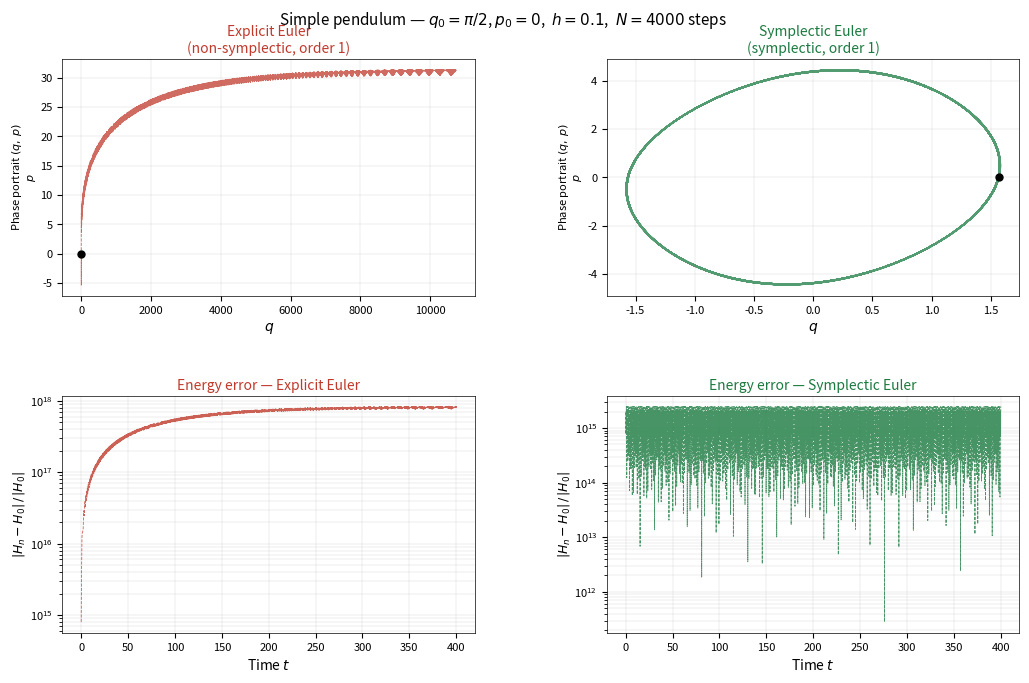

Reproduce this figure in Python. (Note: this script raises an exception after producing the figure.)
import numpy as np
import matplotlib.pyplot as plt
import matplotlib.gridspec as gridspec

# ── System parameters ─────────────────────────────────────────────────────────
m, l, g = 1.0, 1.0, 9.8
q0 = np.pi / 2   # initial angle
p0 = 0.0         # initial momentum
h  = 0.1
N  = 4000

# ── Hamiltonian: H = p²/(2ml²) - mgl·cos(q) ─────────────────────────────────
def hamiltonian(q, p):
    return p**2 / (2 * m * l**2) - m * g * l * np.cos(q)

# ── Equations of motion: dq/dt = ∂H/∂p,  dp/dt = -∂H/∂q ─────────────────────
def derivatives(q, p):
    dqdt = p / (m * l**2)
    dpdt = -m * g * l * np.sin(q)
    return dqdt, dpdt

# ── Integrators ───────────────────────────────────────────────────────────────
def integrate_explicit_euler(q0, p0, h, N):
    q, p = q0, p0
    qs, ps, Hs = [q], [p], [hamiltonian(q, p)]
    for _ in range(N):
        dq, dp = derivatives(q, p)
        q = q + h * dq
        p = p + h * dp
        qs.append(q); ps.append(p); Hs.append(hamiltonian(q, p))
    return np.array(qs), np.array(ps), np.array(Hs)

def integrate_symplectic_euler(q0, p0, h, N):
    q, p = q0, p0
    qs, ps, Hs = [q], [p], [hamiltonian(q, p)]
    for _ in range(N):
        _, dp = derivatives(q, p)
        p = p + h * dp          # update p first
        dq, _ = derivatives(q, p)
        q = q + h * dq          # then q with new p
        qs.append(q); ps.append(p); Hs.append(hamiltonian(q, p))
    return np.array(qs), np.array(ps), np.array(Hs)

# ── Simulation ────────────────────────────────────────────────────────────────
print("Simulating Explicit Euler...")
qs_ee, ps_ee, Hs_ee = integrate_explicit_euler(q0, p0, h, N)
print("Simulating Symplectic Euler...")
qs_se, ps_se, Hs_se = integrate_symplectic_euler(q0, p0, h, N)

H0_ee = Hs_ee[0]
H0_se = Hs_se[0]
err_ee = np.abs(Hs_ee[1:] - H0_ee) / np.abs(H0_ee)
err_se = np.abs(Hs_se[1:] - H0_se) / np.abs(H0_se)
t = np.arange(1, N + 1) * h

# ── Figure ────────────────────────────────────────────────────────────────────
COLOR_EE = "#c0392b"   # red  — Explicit Euler
COLOR_SE = "#1a7a40"   # green — Symplectic Euler

fig = plt.figure(figsize=(11, 7))
fig.patch.set_facecolor("white")

suptitle = (
    f"Simple pendulum — $q_0=\\pi/2$, $p_0=0$,  "
    f"$h={h}$,  $N={N}$ steps"
)
fig.suptitle(suptitle, fontsize=11, y=0.98)

gs = gridspec.GridSpec(2, 2, figure=fig, hspace=0.42, wspace=0.32,
                       left=0.10, right=0.97, top=0.91, bottom=0.09)

ax_ph_ee = fig.add_subplot(gs[0, 0])
ax_ph_se = fig.add_subplot(gs[0, 1])
ax_en_ee = fig.add_subplot(gs[1, 0])
ax_en_se = fig.add_subplot(gs[1, 1])

# ── Phase portrait ────────────────────────────────────────────────────────────
def plot_phase(ax, qs, ps, color, title, subtitle):
    ax.plot(qs, ps, color=color, lw=0.6, alpha=0.75, ls="--")
    ax.plot(qs[0], ps[0], "ko", ms=5, zorder=5)
    ax.set_xlabel(r"$q$", fontsize=10)
    ax.set_ylabel(r"Phase portrait $(q,\,p)$" + "\n" + r"$p$", fontsize=8, labelpad=2)
    ax.set_title(f"{title}\n({subtitle})", fontsize=10, color=color, pad=4)
    ax.tick_params(labelsize=8)
    ax.grid(True, lw=0.3, alpha=0.5)
    for sp in ax.spines.values():
        sp.set_linewidth(0.5)

plot_phase(ax_ph_ee, qs_ee, ps_ee, COLOR_EE,
           "Explicit Euler", "non-symplectic, order 1")
plot_phase(ax_ph_se, qs_se, ps_se, COLOR_SE,
           "Symplectic Euler", "symplectic, order 1")

# ── Energy error ──────────────────────────────────────────────────────────────
def plot_energy(ax, t, err, color, title):
    valid = err > 0
    ax.semilogy(t[valid], err[valid], color=color, lw=0.6, alpha=0.8, ls="--")
    ax.set_xlabel("Time $t$", fontsize=10)
    ax.set_ylabel(r"$|H_n - H_0|\,/\,|H_0|$", fontsize=9, labelpad=2)
    ax.set_title(title, fontsize=10, color=color, pad=4)
    ax.tick_params(labelsize=8)
    ax.grid(True, which="both", lw=0.3, alpha=0.5)
    for sp in ax.spines.values():
        sp.set_linewidth(0.5)

plot_energy(ax_en_ee, t, err_ee, COLOR_EE, "Energy error — Explicit Euler")
plot_energy(ax_en_se, t, err_se, COLOR_SE, "Energy error — Symplectic Euler")

plt.savefig("/mnt/user-data/outputs/simple_pendulum_euler.png",
            dpi=180, bbox_inches="tight", facecolor="white")
print("Figure saved.")
plt.show()
